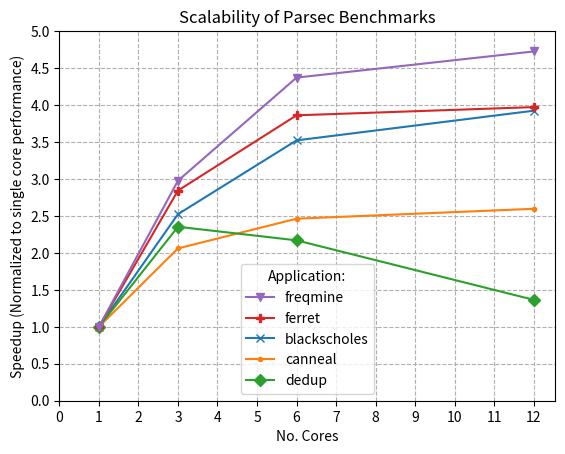

This figure's Python source:
from datetime import datetime

# Convert timestring returned by time utility to a float of seconds
def tstr_to_sec(time_string):
    nofrag, frag = time_string.split('.')
    pt = datetime.strptime(nofrag,'%Mm%S')   
    total_seconds = pt.second + pt.minute*60 + float('.' + frag[:-1])
    return total_seconds

labels = [1, 3, 6, 12]

# Experiment data
blackscholes = ['4m4.687s', '1m36.965s', '1m9.475s', '1m2.367s']
canneal = ['5m14.839s', '2m32.797s', '2m7.859s', '2m1.257s']
dedup = ['0m50.997s', '0m21.670s', '0m23.503s', '0m37.358s']
ferret = ['12m28.561s', '4m23.300s', '3m13.883s','3m8.452s']
fft = ['2m36.123s']
freqmine = ['8m8.598s', '2m44.157s', '1m51.777s', '1m43.407s']

#Dont round yet
rounding = 4

blackscholes = [round(tstr_to_sec(a), rounding) for a in blackscholes]
canneal = [round(tstr_to_sec(a), rounding) for a in canneal]
dedup = [round(tstr_to_sec(a), rounding) for a in dedup]
ferret = [round(tstr_to_sec(a), rounding) for a in ferret]
fft = [round(tstr_to_sec(a), rounding) for a in fft]
freqmine = [round(tstr_to_sec(a), rounding) for a in freqmine]


# Compute speedup and normalize to single thread configuration
def normalized_speedup(values):
    return [ values[0] / a for a in values]

blackscholes_n = normalized_speedup(blackscholes)
canneal_n = normalized_speedup(canneal)
dedup_n = normalized_speedup(dedup)
ferret_n = normalized_speedup(ferret)
fft_n = normalized_speedup(fft)
freqmine_n = normalized_speedup(freqmine)

import matplotlib as mpl
from matplotlib import pyplot as plt

# plot lines

plt.plot(labels, blackscholes_n, label = "blackscholes", marker='x')
plt.plot(labels, canneal_n, label = "canneal", marker='.')
plt.plot(labels, dedup_n, label = "dedup", marker='D')
plt.plot(labels, ferret_n, label = "ferret", marker='P')
plt.plot(labels, freqmine_n, label = "freqmine", marker='v')

handles, labels = plt.gca().get_legend_handles_labels()
order = [4,3,0,1,2]
plt.legend([handles[idx] for idx in order],[labels[idx] for idx in order], fontsize=10, title="Application:") 

#plt.legend()
plt.xlabel("No. Cores")
plt.ylabel("Speedup (Normalized to single core performance)")
plt.xticks(range(13))
plt.yticks([0, 0.5 ,1, 1.5, 2, 2.5, 3, 3.5, 4, 4.5, 5])
plt.title('Scalability of Parsec Benchmarks')
plt.grid(ls='--')
# TODO: FFT
#plt.plot(labels, blackscholes_n, label = "blackscholes")

plt.show()
